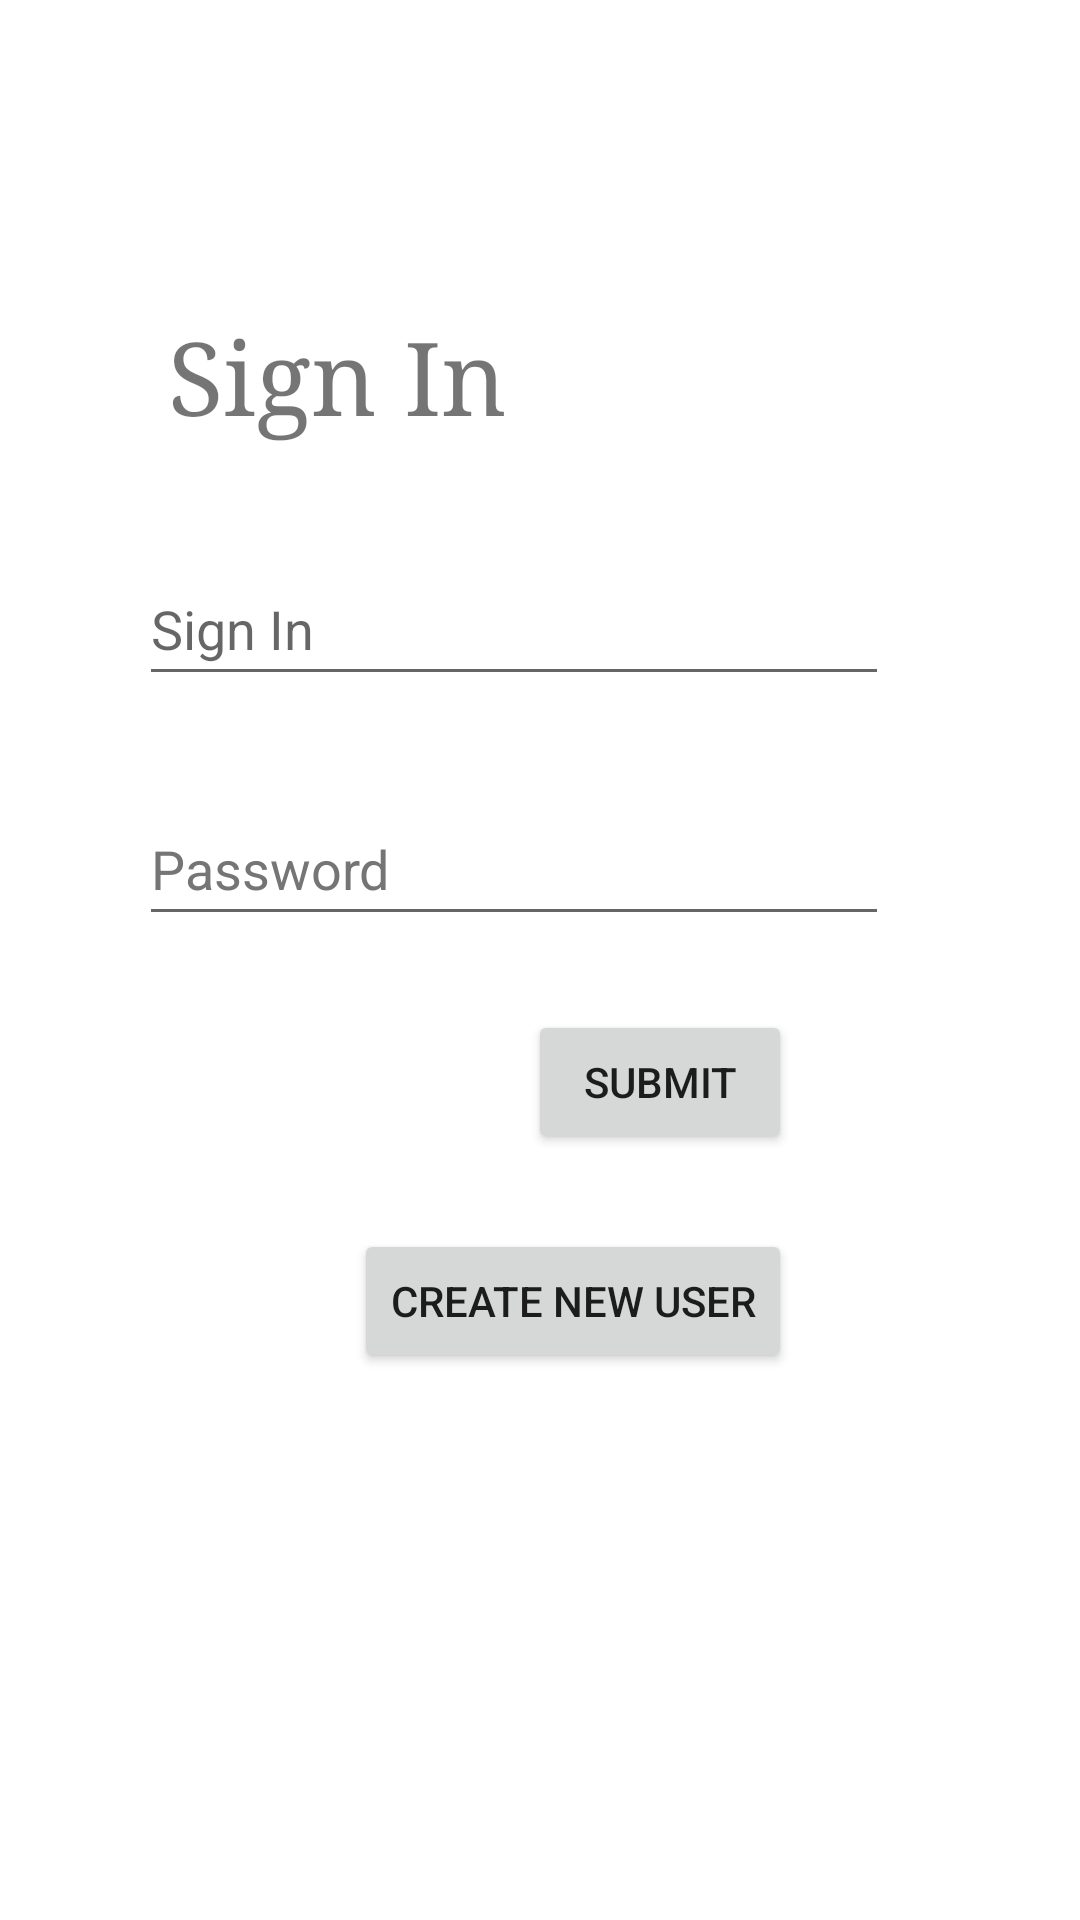

Layout XML and referenced resources for this Android screen:
<!-- AndroidManifest.xml: application theme Theme.DegreeAuditMobile -->
<!-- res/layout/activity_login.xml -->
<?xml version="1.0" encoding="utf-8"?>
<androidx.constraintlayout.widget.ConstraintLayout xmlns:android="http://schemas.android.com/apk/res/android"
    xmlns:app="http://schemas.android.com/apk/res-auto"
    xmlns:tools="http://schemas.android.com/tools"
    android:layout_width="match_parent"
    android:layout_height="match_parent"
    android:orientation="vertical"
    tools:context=".UI.Activity.LoginActivity">

    <LinearLayout
        android:id="@+id/inputFormLL"
        android:layout_width="250dp"
        android:layout_height="wrap_content"
        android:layout_marginBottom="328dp"
        android:orientation="vertical"
        app:layout_constraintBottom_toBottomOf="parent"
        app:layout_constraintEnd_toEndOf="parent"
        app:layout_constraintHorizontal_bias="0.422"
        app:layout_constraintStart_toStartOf="parent">

        <com.google.android.material.textfield.TextInputEditText
            android:id="@+id/signInTextIET"
            android:layout_width="match_parent"
            android:layout_height="wrap_content"
            android:layout_marginBottom="32dp"
            android:hint="@string/signInText"
            android:minHeight="48dp"
            app:layout_constraintBottom_toTopOf="@+id/passwordTextIET"
            app:layout_constraintEnd_toEndOf="parent"
            app:layout_constraintStart_toStartOf="parent"
            tools:ignore="DuplicateSpeakableTextCheck"
            android:maxLines="1"
            android:inputType="text"/>

        <com.google.android.material.textfield.TextInputEditText
            android:id="@+id/passwordTextIET"
            android:layout_width="match_parent"
            android:layout_height="wrap_content"
            android:hint="@string/passwordText"
            android:minHeight="48dp"
            android:textColorHint="#757575"
            app:layout_constraintEnd_toEndOf="parent"
            app:layout_constraintHorizontal_bias="0.496"
            app:layout_constraintStart_toStartOf="parent"
            tools:layout_editor_absoluteY="400dp"
            android:maxLines="1"
            android:inputType="textPassword" />


    </LinearLayout>

    <TextView
        android:id="@+id/signInText"
        android:layout_width="wrap_content"
        android:layout_height="wrap_content"
        android:layout_marginBottom="36dp"
        android:fontFamily="serif"
        android:text="@string/signInText"
        android:textSize="34sp"
        app:layout_constraintBottom_toTopOf="@+id/inputFormLL"
        app:layout_constraintEnd_toEndOf="parent"
        app:layout_constraintHorizontal_bias="0.227"
        app:layout_constraintStart_toStartOf="parent"
        app:layout_constraintTop_toTopOf="parent"
        app:layout_constraintVertical_bias="0.995" />

    <Button
        android:id="@+id/loginSubmitBtn"
        android:layout_width="wrap_content"
        android:layout_height="wrap_content"
        android:layout_marginTop="24dp"
        android:layout_marginEnd="96dp"
        android:text="@string/loginSubmitBtnText"
        app:layout_constraintBottom_toBottomOf="@id/newUserButton"
        app:layout_constraintEnd_toEndOf="parent"
        app:layout_constraintTop_toBottomOf="@+id/inputFormLL"
        app:layout_constraintVertical_bias="0.007" />

    <Button
        android:id="@+id/newUserButton"
        android:layout_width="wrap_content"
        android:layout_height="wrap_content"
        android:layout_marginTop="24dp"
        android:layout_marginEnd="96dp"
        android:text="@string/newUserButtonText"
        app:layout_constraintBottom_toBottomOf="parent"
        app:layout_constraintEnd_toEndOf="parent"
        app:layout_constraintTop_toBottomOf="@+id/loginSubmitBtn"
        app:layout_constraintVertical_bias="0.007" />

</androidx.constraintlayout.widget.ConstraintLayout>
<!-- resources referenced by this layout -->
<resources>
  <string name="loginSubmitBtnText">Submit</string>
  <string name="newUserButtonText">Create new user</string>\
  <string name="passwordText">Password</string>
  <string name="signInText">Sign In</string>
  <style name="Theme.DegreeAuditMobile" parent="Theme.MaterialComponents.DayNight.DarkActionBar">
          
          <item name="colorPrimary">@color/purple_500</item>
          <item name="colorPrimaryVariant">@color/purple_700</item>
          <item name="colorOnPrimary">@color/white</item>
          
          <item name="colorSecondary">@color/teal_200</item>
          <item name="colorSecondaryVariant">@color/teal_700</item>
          <item name="colorOnSecondary">@color/black</item>
          
          <item name="android:statusBarColor" tools:targetApi="l">?attr/colorPrimaryVariant</item>
          
      </style>
  <!-- not gathered from this repository: default colours our renderer supplied (Android Studio template values) -->
  <color name="purple_500">#FF6200EE</color>
  <color name="purple_700">#FF3700B3</color>
  <color name="teal_200">#FF03DAC5</color>
  <color name="teal_700">#FF018786</color>
  <color name="black">#FF000000</color>
  <color name="white">#FFFFFFFF</color>
</resources>
